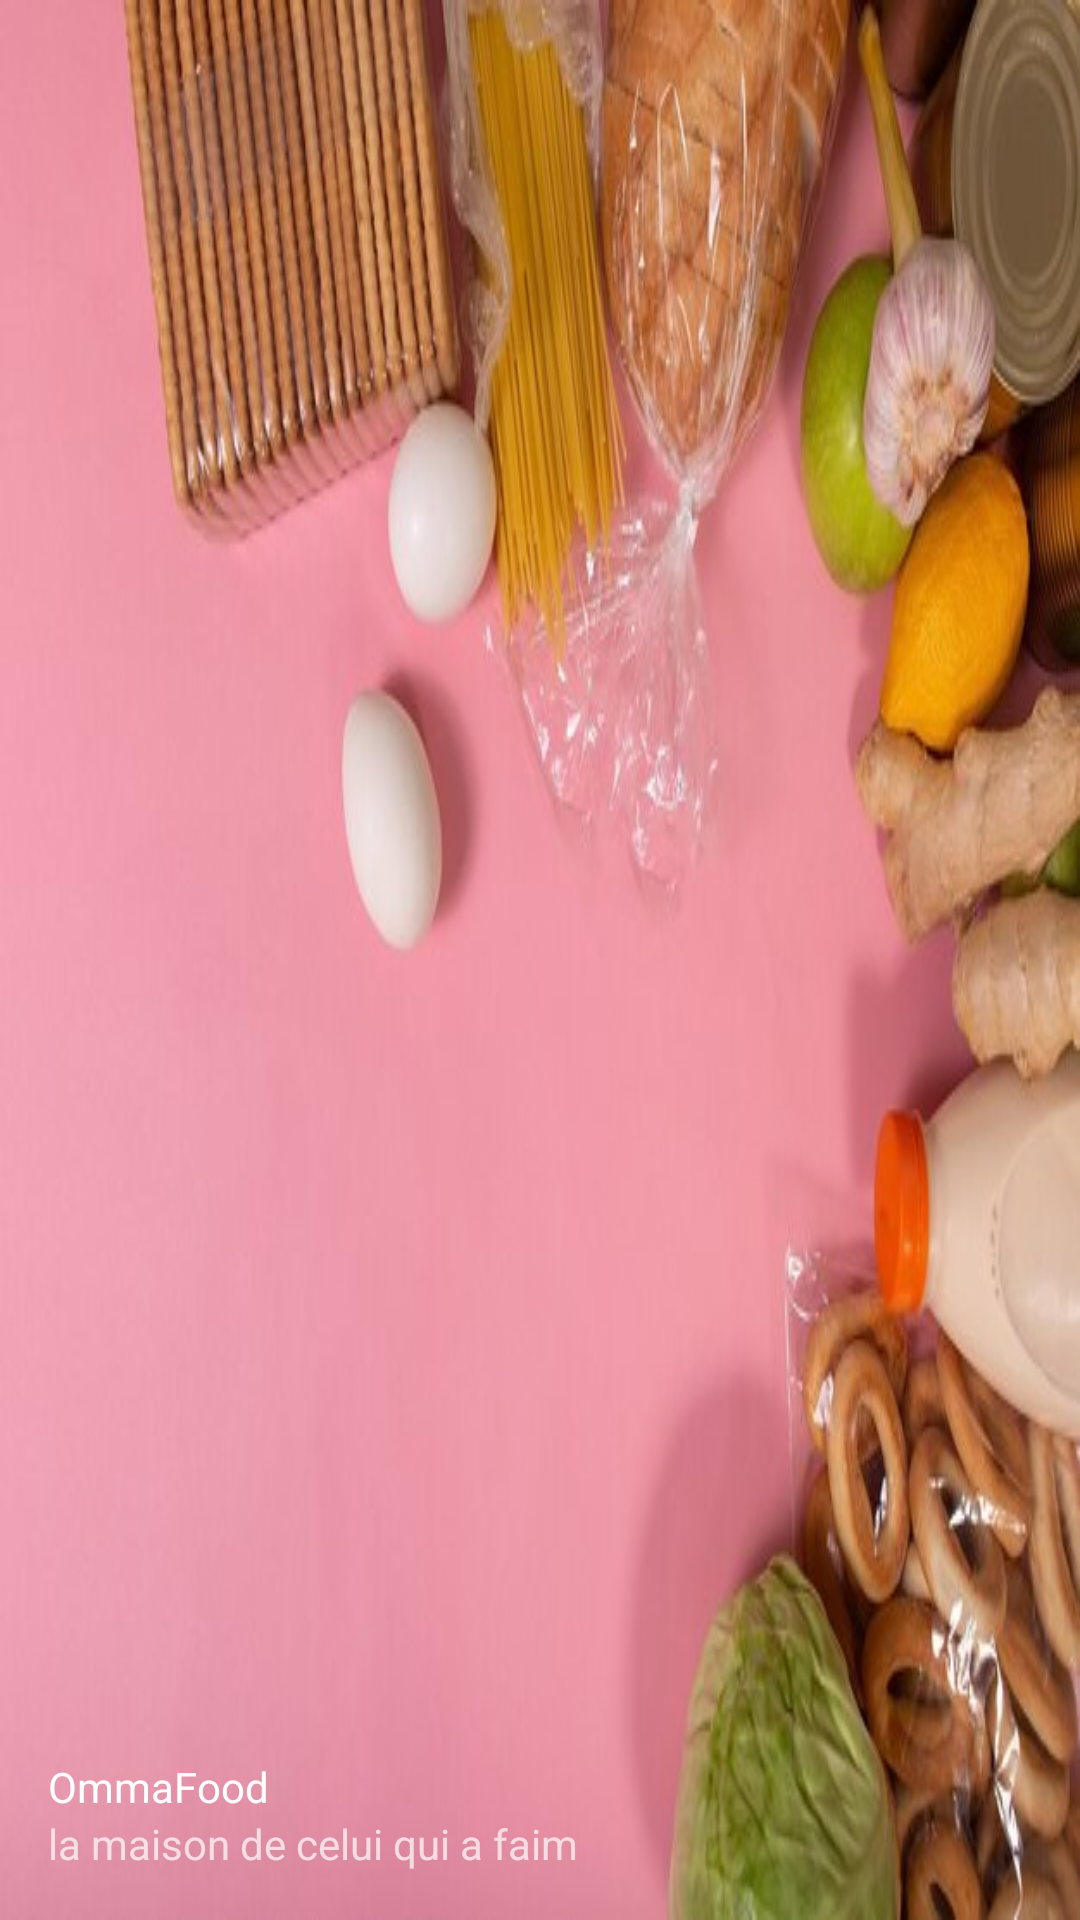

Write the Android layout XML for this screen, with the resource values it uses.
<!-- AndroidManifest.xml: application theme Theme.OmmaFood -->
<!-- res/layout/nav_header_admin.xml -->
<?xml version="1.0" encoding="utf-8"?>
<LinearLayout xmlns:android="http://schemas.android.com/apk/res/android"
    xmlns:app="http://schemas.android.com/apk/res-auto"
    android:layout_width="match_parent"
    android:layout_height="@dimen/nav_header_height"
    android:background="@drawable/bgm"
    android:gravity="bottom"
    android:orientation="vertical"
    android:paddingLeft="@dimen/activity_horizontal_margin"
    android:paddingTop="@dimen/activity_vertical_margin"
    android:paddingRight="@dimen/activity_horizontal_margin"
    android:paddingBottom="@dimen/activity_vertical_margin"
    android:theme="@style/ThemeOverlay.AppCompat.Dark">


    <TextView
        android:layout_width="match_parent"
        android:layout_height="wrap_content"
        android:paddingTop="@dimen/nav_header_vertical_spacing"
        android:text="@string/app_name"
        android:textAppearance="@style/TextAppearance.AppCompat.Body1" />

    <TextView
        android:id="@+id/textView"
        android:layout_width="wrap_content"
        android:layout_height="wrap_content"
        android:text="la maison de celui qui a faim" />
</LinearLayout>
<!-- resources referenced by this layout -->
<resources>
  <dimen name="activity_horizontal_margin">16dp</dimen>
  <dimen name="activity_vertical_margin">16dp</dimen>
  <dimen name="nav_header_height">176dp</dimen>
  <dimen name="nav_header_vertical_spacing">8dp</dimen>
  <!-- drawable bgm: jpg bitmap (drawable-v24, 43439 bytes) -->
  <string name="app_name">OmmaFood</string>
  <style name="Theme.OmmaFood" parent="Theme.MaterialComponents.DayNight.DarkActionBar">
          
          <item name="colorPrimary">@color/purple_500</item>
          <item name="colorPrimaryVariant">@color/purple_700</item>
          <item name="colorOnPrimary">@color/white</item>
          
          <item name="colorSecondary">@color/teal_200</item>
          <item name="colorSecondaryVariant">@color/teal_700</item>
          <item name="colorOnSecondary">@color/black</item>
          
          <item name="android:statusBarColor" tools:targetApi="l">?attr/colorPrimaryVariant</item>
          
      </style>
  <color name="purple_500">#FF6200EE</color>
  <color name="purple_700">#FF3700B3</color>
  <color name="white">#FFFFFFFF</color>
  <color name="teal_200">#FF03DAC5</color>
  <color name="teal_700">#FF018786</color>
  <color name="black">#FF000000</color>
</resources>
